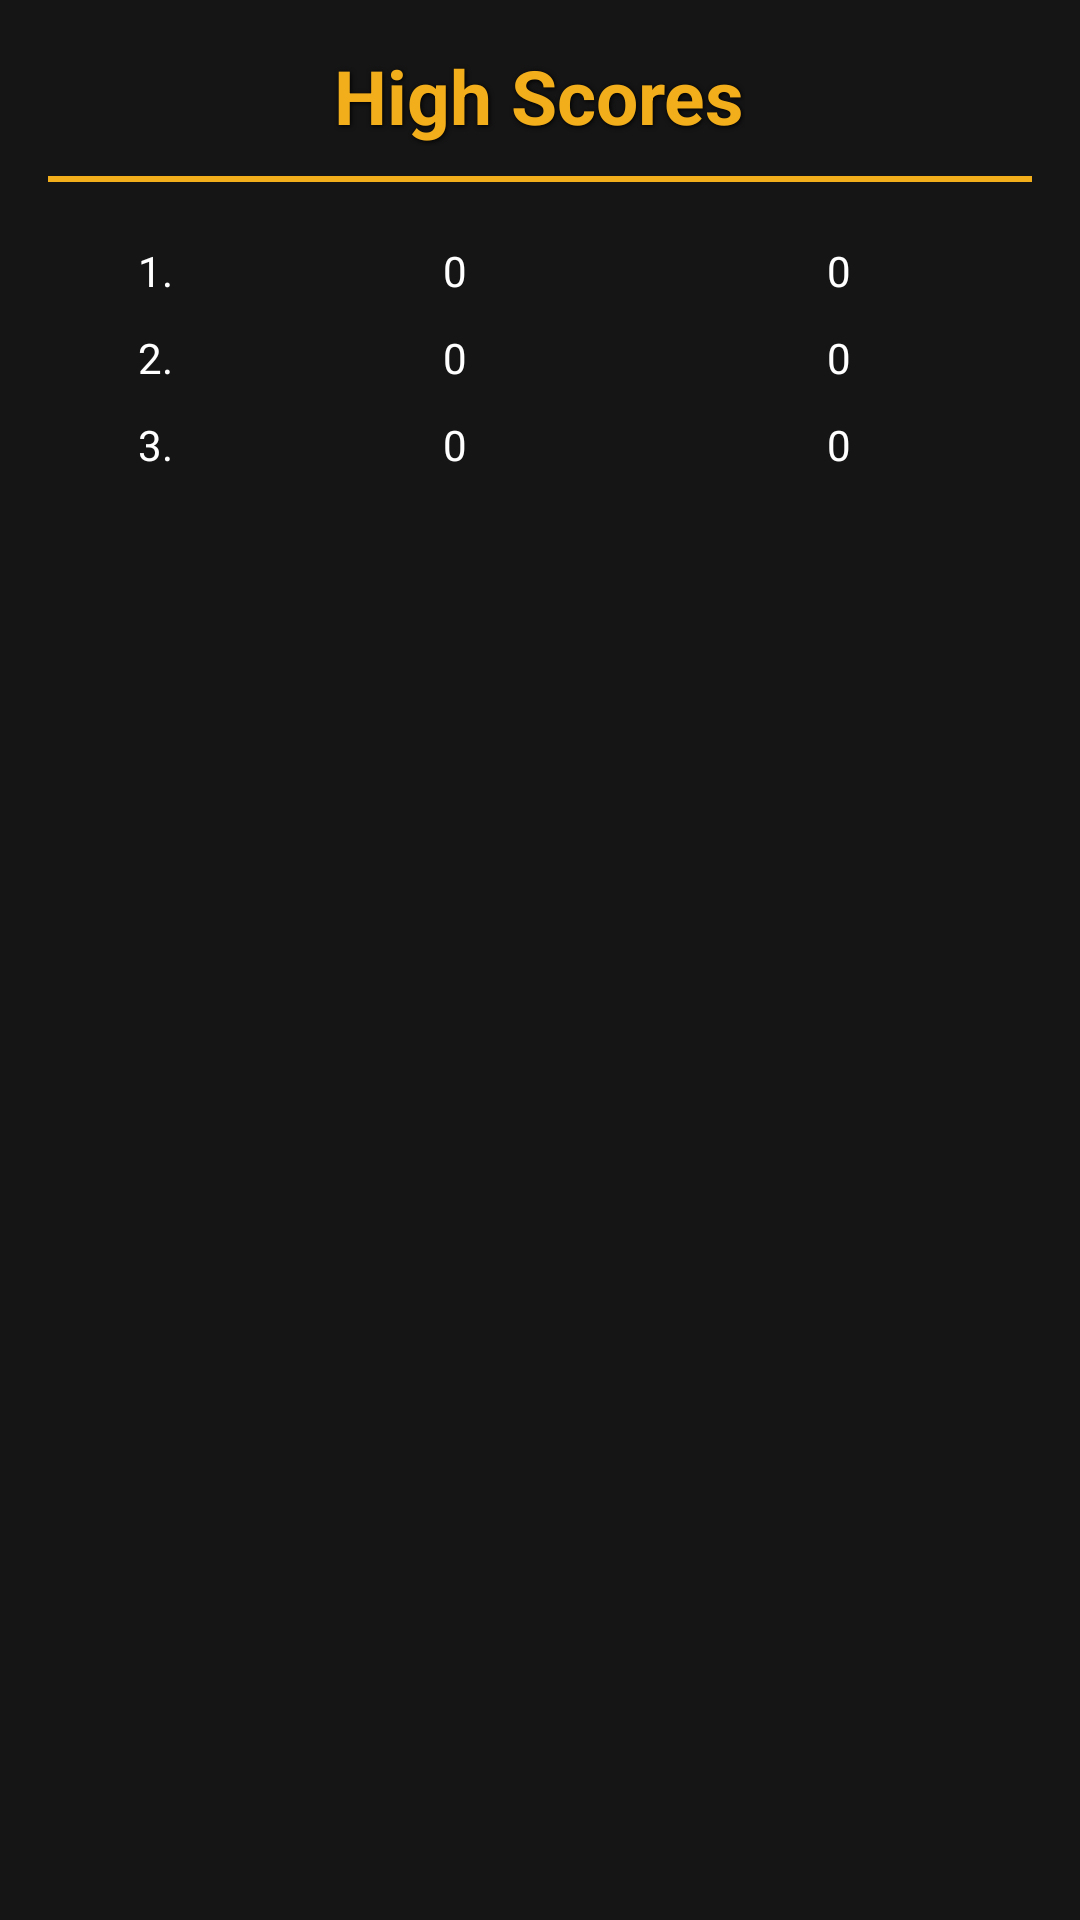

Write the Android layout XML for this screen, with the resource values it uses.
<!-- AndroidManifest.xml: application theme AppTheme -->
<!-- res/layout/highscores_page.xml -->
<?xml version="1.0" encoding="utf-8"?>
<LinearLayout xmlns:android="http://schemas.android.com/apk/res/android"
    android:layout_width="fill_parent"
    android:layout_height="fill_parent"
    android:orientation="vertical" 
    android:gravity="center_horizontal"
    android:background="#151515"
    android:paddingRight="16dp"
    android:paddingLeft="16dp"
    >
    
   
	<TextView
	    android:layout_marginTop="15dp"
	    android:id="@+id/title"
	    android:gravity="center_vertical"
	    android:text="High Scores"
	    android:layout_width="wrap_content"
	    android:layout_height="wrap_content"
	    android:textColor="#f3ae1b"
	    android:textSize="25dp"
	    android:textStyle="bold"
	    android:shadowColor="#000000"
	    android:shadowDx="1"
	    android:shadowDy="1"
	    android:shadowRadius="4"
	   />
		<View 
            android:id="@+id/rule2"
        android:layout_width="fill_parent"
		android:layout_height="2dp"
		android:layout_marginTop="10dp"
		android:background="#f3ae1b" />
	 <LinearLayout
        android:layout_width="fill_parent"
    	android:layout_height="wrap_content"
    	android:orientation="horizontal"
    	android:id="@+id/f"
    		
    	android:paddingTop="20dp">
    	<TextView 
        android:layout_width="wrap_content"
        android:layout_height="wrap_content"
        android:text="1."
        android:layout_weight="0.5"
        android:textColor="#FFFFFF"
        android:gravity="center_horizontal"/>
    <TextView 
        android:id="@+id/firstscore"
        android:layout_width="wrap_content"
        android:layout_height="wrap_content"
        android:text="0"
        android:layout_weight="1"
        android:textColor="#FFFFFF"
        android:gravity="center_horizontal"/>
    <TextView 
        android:id="@+id/firstdate"
        android:layout_width="wrap_content"
        android:layout_height="wrap_content"
        android:text="0"
        android:layout_weight="1"
        android:textColor="#FFFFFF"
        android:gravity="center_horizontal"/>
    </LinearLayout>
    <LinearLayout
        android:layout_width="fill_parent"
    	android:layout_height="wrap_content"
    	android:orientation="horizontal"
    	android:id="@+id/s"
    	android:paddingTop="10dp">
    <TextView 
        android:layout_width="wrap_content"
        android:layout_height="wrap_content"
        android:text="2."
        android:layout_weight="0.5"
        android:textColor="#FFFFFF"
        android:gravity="center_horizontal"/>
     <TextView 
        android:id="@+id/secondscore"
        android:layout_width="wrap_content"
        android:layout_height="wrap_content"
        android:text="0"
        android:textColor="#FFFFFF"
        android:layout_weight="1"
        android:gravity="center_horizontal"/>
     <TextView 
        android:id="@+id/seconddate"
        android:layout_width="wrap_content"
        android:layout_height="wrap_content"
        android:text="0"
        android:textColor="#FFFFFF"
        android:layout_weight="1"
        android:gravity="center_horizontal"/>
     </LinearLayout>
     <LinearLayout
        android:layout_width="fill_parent"
    	android:layout_height="wrap_content"
    	android:orientation="horizontal"
    	android:id="@+id/t"
    	android:paddingTop="10dp">
    <TextView 
        android:layout_width="wrap_content"
        android:layout_height="wrap_content"
        android:text="3."
        android:layout_weight="0.5"
        android:textColor="#FFFFFF"
        android:gravity="center_horizontal"/>
      <TextView 
        android:id="@+id/thirdscore"
        android:layout_width="wrap_content"
        android:layout_height="wrap_content"
        android:text="0"
        android:textColor="#FFFFFF"
        android:layout_weight="1"
        android:gravity="center_horizontal"/>
      <TextView 
        android:id="@+id/thirddate"
        android:layout_width="wrap_content"
        android:layout_height="wrap_content"
        android:text="0"
        android:textColor="#FFFFFF"
        android:layout_weight="1"
        android:gravity="center_horizontal"/>
    </LinearLayout>
</LinearLayout>
<!-- resources referenced by this layout -->
<resources>
  <style name="AppTheme" parent="android:Theme.Light" />
</resources>
